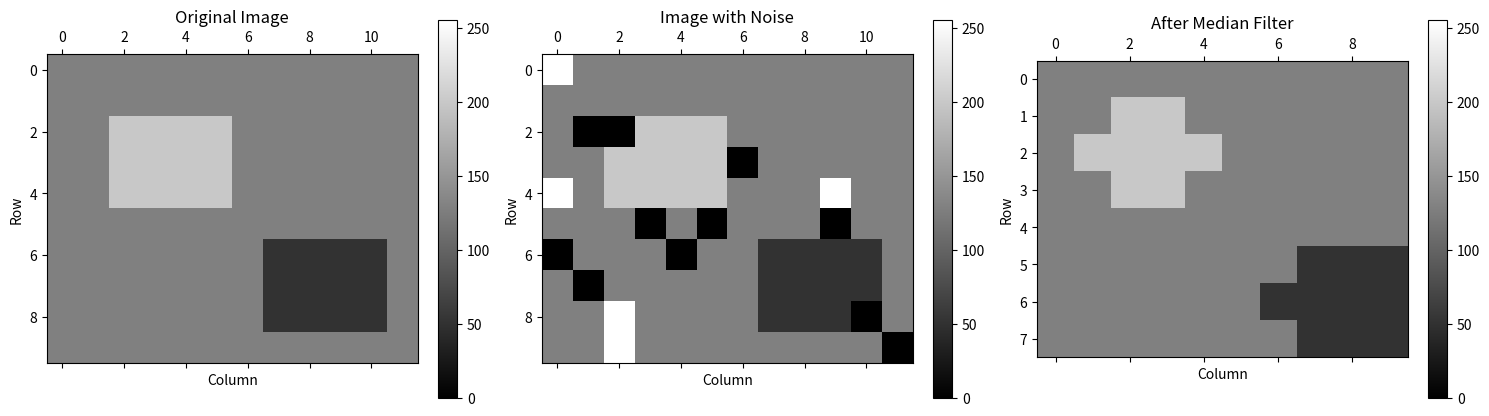
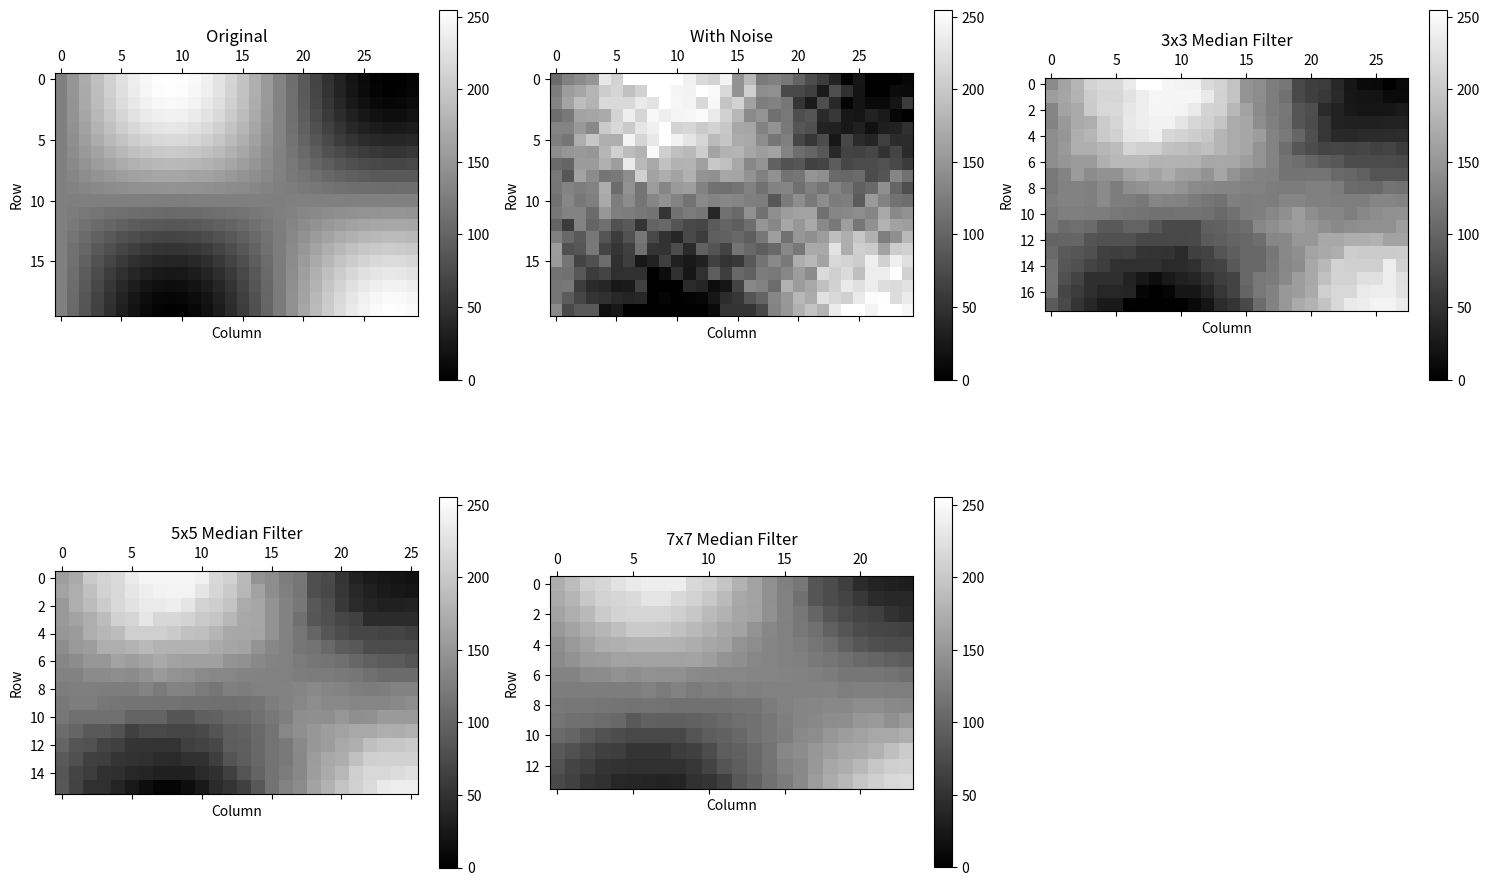
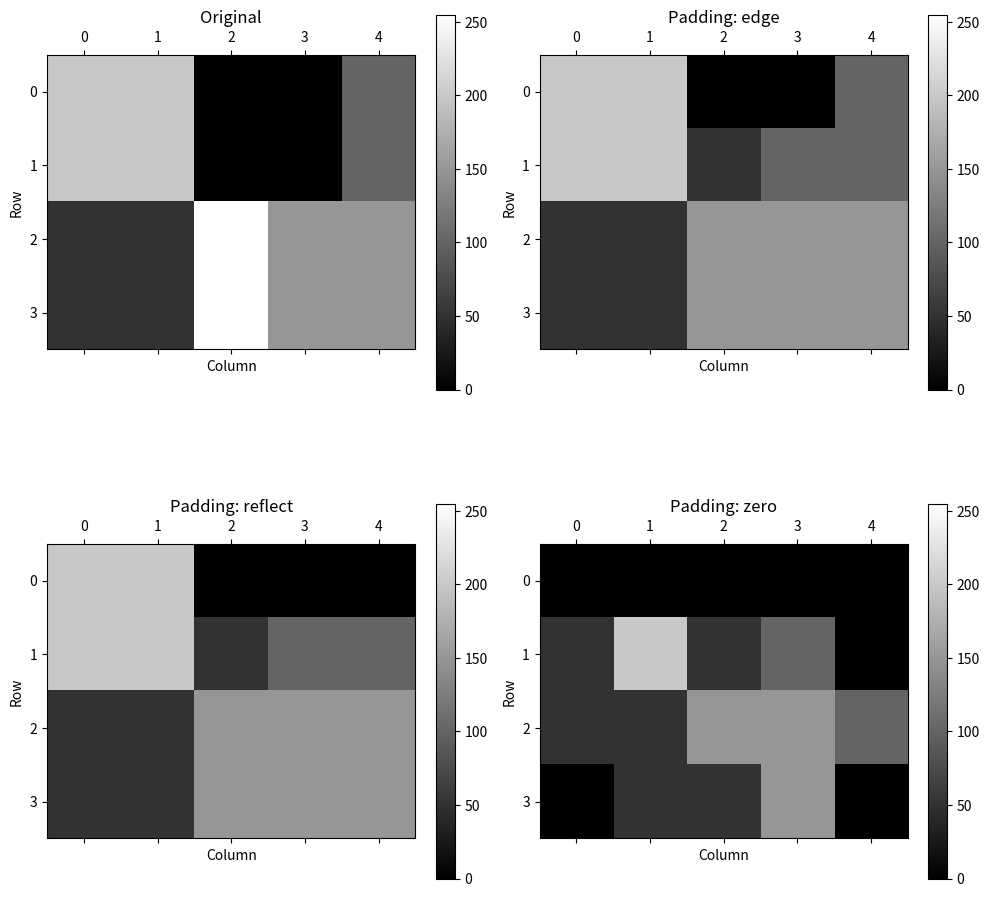
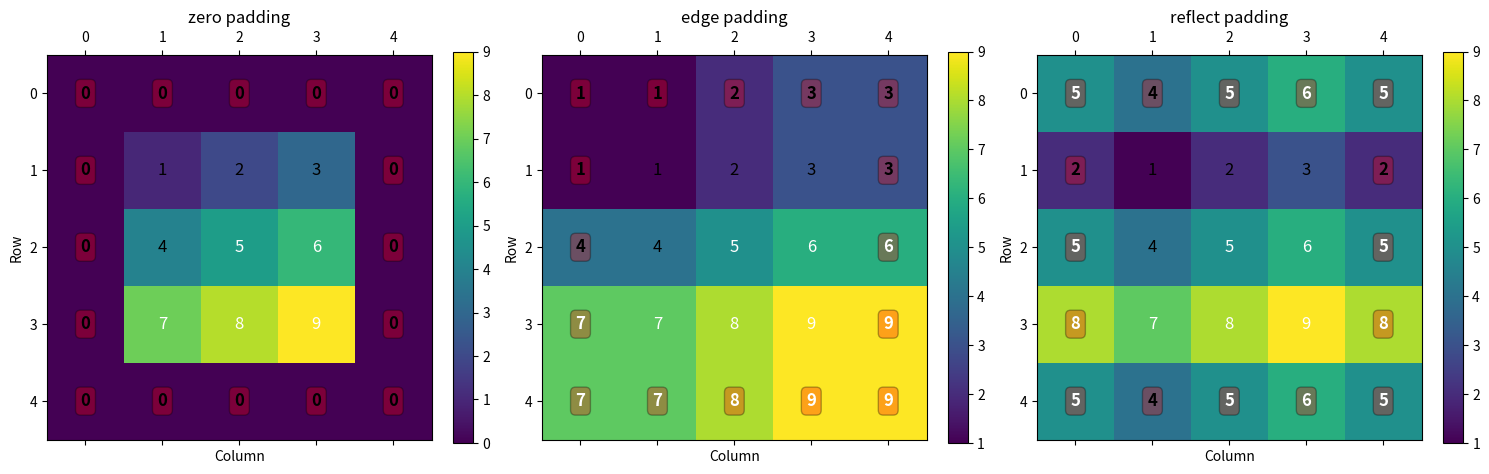

Write the Python code that produced these figures, in order.
import matplotlib.pyplot as plt
import numpy as np

def calculate_median_explicit(window):
    """
    Identical to the 1D case.
    
    For 2D, window is a flattened array of neighbourhood values.
    """
    # make a copy to avoid modifying original
    sorted_window = window.copy()
    n = len(sorted_window)
    
    # bubble sort - simple and sufficient for small windows
    # this directly translates to CUDA C
    for i in range(n):
        for j in range(0, n - i - 1):
            if sorted_window[j] > sorted_window[j + 1]:
                # swap elements
                temp = sorted_window[j]
                sorted_window[j] = sorted_window[j + 1]
                sorted_window[j + 1] = temp
    
    # find middle element (we ensure odd window sizes)
    middle_index = n // 2
    return sorted_window[middle_index]

def median_filter_2d(image, window_size=3, quiet=False):
    """
    Apply median filter to 2D image.
    Window size should be odd (3, 5, 7, etc.).
    
    Uses "valid" mode - output is smaller than input.
    """
    # validate inputs
    if image.size == 0:
        return np.array([[]])
    
    # ensure window size is odd
    if window_size % 2 == 0:
        window_size += 1
        print(f"Window size must be odd, using {window_size}")
    
    rows, cols = image.shape
    half_window = window_size // 2
    
    # output is smaller due to "valid" mode (no padding)
    out_rows = rows - 2 * half_window
    out_cols = cols - 2 * half_window
    
    if out_rows <= 0 or out_cols <= 0:
        raise ValueError(f"Image too small for {window_size}x{window_size} filter.")
    
    result = np.zeros((out_rows, out_cols), dtype=image.dtype)
    
    if not quiet:
        print(f"Applying {window_size}x{window_size} median filter")
        print(f"Input size: {rows}×{cols}")
        print(f"Output size: {out_rows}x{out_cols} (shrinks by {2*half_window} pixels on each side)\n")
    
    # process each valid pixel (those with complete neighbourhoods)
    for row in range(half_window, rows - half_window):
        for col in range(half_window, cols - half_window):
            # extract neighbourhood into flat array
            window = np.zeros(window_size * window_size, dtype=image.dtype)
            idx = 0
            
            for wr in range(-half_window, half_window + 1):
                for wc in range(-half_window, half_window + 1):
                    window[idx] = image[row + wr, col + wc]
                    idx += 1
            
            # calculate median using explicit operations
            median_val = calculate_median_explicit(window)
            
            # store in output (adjust indices for smaller size)
            result[row - half_window, col - half_window] = median_val
            
            # show details for first few pixels
            if not quiet and row == half_window and col < half_window + 3:
                print(f"Pixel ({row},{col}):")
                print(f"  Neighbourhood: {window}")
                print(f"  Sorted: {np.sort(window)}")
                print(f"  Median: {median_val}\n")
    
    return result

def visualise_median_filter_2d(original, filtered, noisy=None):
    """Visualise the effect of median filtering on 2D images."""
    num_plots = 2 if noisy is None else 3
    fig, ax = plt.subplots(1, num_plots, figsize=(5*num_plots, 5))
    
    # ensure ax is always a list
    if num_plots == 2:
        ax = [ax[0], ax[1]]
    
    # original image
    im0 = ax[0].matshow(original, cmap='gray', vmin=0, vmax=255)
    ax[0].set_title("Original Image")
    ax[0].set_xlabel("Column")
    ax[0].set_ylabel("Row")
    plt.colorbar(im0, ax=ax[0], fraction=0.046)
    
    if noisy is not None:
        ax_filtered = ax[2]
        # noisy image
        im1 = ax[1].matshow(noisy, cmap='gray', vmin=0, vmax=255)
        ax[1].set_title("Image with Noise")
        ax[1].set_xlabel("Column")
        ax[1].set_ylabel("Row")
        plt.colorbar(im1, ax=ax[1], fraction=0.046)
    else:
        ax_filtered = ax[1]

    # filtered image
    im2 = ax_filtered.matshow(filtered, cmap='gray', vmin=0, vmax=255)
    ax_filtered.set_title("After Median Filter")
    ax_filtered.set_xlabel("Column")
    ax_filtered.set_ylabel("Row")
    plt.colorbar(im2, ax=ax_filtered, fraction=0.046)
    
    plt.tight_layout()
    plt.show()

# create test image with uniform regions
clean_image = np.ones((10, 12), dtype=np.float32) * 128

# add some structure
clean_image[2:5, 2:6] = 200  # bright rectangle
clean_image[6:9, 7:11] = 50  # dark rectangle

# add salt and pepper noise
noisy_image = clean_image.copy()
rng = np.random.default_rng()

# add salt (white spots)
salt_mask = rng.random(clean_image.shape) < 0.05
noisy_image[salt_mask] = 255

# add pepper (black spots)
pepper_mask = rng.random(clean_image.shape) < 0.05
noisy_image[pepper_mask] = 0

print("Clean image:")
print(clean_image)
print("\nNoisy image (with salt & pepper):")
print(noisy_image)

# apply median filter
filtered = median_filter_2d(noisy_image, window_size=3)
print("\nFiltered image:")
print(filtered.astype(int))

visualise_median_filter_2d(clean_image, filtered, noisy=noisy_image)

# create gradient image
rows, cols = 20, 30
x = np.linspace(0, 1, cols)
y = np.linspace(0, 1, rows)
xx, yy = np.meshgrid(x, y)

# create smooth pattern
clean_gradient = (np.sin(5 * xx) * np.cos(3 * yy) + 1) * 127.5
clean_gradient = clean_gradient.astype(np.float32)

# add noise
noise = rng.normal(0, 20, clean_gradient.shape)
noisy_gradient = np.clip(clean_gradient + noise, 0, 255).astype(np.float32)

fig, ax = plt.subplots(2, 3, figsize=(15, 10))

# original and noisy
im00 = ax[0, 0].matshow(clean_gradient, cmap='gray', vmin=0, vmax=255)
ax[0, 0].set_title("Original")
plt.colorbar(im00, ax=ax[0, 0], fraction=0.046)

im01 = ax[0, 1].matshow(noisy_gradient, cmap='gray', vmin=0, vmax=255)
ax[0, 1].set_title("With Noise")
plt.colorbar(im01, ax=ax[0, 1], fraction=0.046)

# apply different filter sizes
window_sizes = (3, 5, 7)
ax_pos = [(0, 2), (1, 0), (1, 1)]

for ws, (r, c) in zip(window_sizes, ax_pos):
    filtered = median_filter_2d(noisy_gradient, window_size=ws, quiet=True)
    im = ax[r, c].matshow(filtered, cmap='gray', vmin=0, vmax=255)
    ax[r, c].set_title(f"{ws}x{ws} Median Filter")
    plt.colorbar(im, ax=ax[r, c], fraction=0.046)

# hide unused subplot
ax[1, 2].set_visible(False)

# labels for visible plots
for a in ax.flat:
    if a.get_visible():
        a.set_xlabel("Column")
        a.set_ylabel("Row")

plt.tight_layout()
plt.show()

def median_filter_with_padding_2d(image, window_size=3, padding="edge"):
    """Median filter with different padding strategies."""
    half_window = window_size // 2
    
    if padding == "edge":
        # repeat edge values
        padded = np.pad(image, half_window, mode="edge")
    elif padding == "reflect":
        # mirror values at edges
        padded = np.pad(image, half_window, mode="reflect")
    elif padding == "zero":
        # pad with zeros
        padded = np.pad(image, half_window, mode="constant", 
                       constant_values=0)
    else:
        raise ValueError(f"Unsupported padding strategy '{padding}'.")
    
    rows, cols = image.shape
    result = np.zeros((rows, cols), dtype=image.dtype)
    
    # now we can process ALL pixels in the original image
    for row in range(rows):
        for col in range(cols):
            # extract window from padded image
            window = np.zeros(window_size * window_size, dtype=image.dtype)
            idx = 0
            
            for wr in range(window_size):
                for wc in range(window_size):
                    # adjust for padding offset
                    window[idx] = padded[row + wr, col + wc]
                    idx += 1
            
            result[row, col] = calculate_median_explicit(window)
    
    return result

# create edge test image
edge_test = np.array([
    [200, 200, 0,   0,   100],
    [200, 200, 0,   0,   100],
    [50,  50,  255, 150, 150],
    [50,  50,  255, 150, 150]
], dtype=np.float32)

print("Test image with strong edges:")
print(edge_test)

# compare different padding strategies
fig, ax = plt.subplots(2, 2, figsize=(10, 10))

# original
im0 = ax[0, 0].matshow(edge_test, cmap='gray', vmin=0, vmax=255)
ax[0, 0].set_title("Original")
plt.colorbar(im0, ax=ax[0, 0], fraction=0.046)

# different padding strategies
paddings = ("edge", "reflect", "zero")
ax_pos = [(0, 1), (1, 0), (1, 1)]

for padding, (r, c) in zip(paddings, ax_pos):
    filtered = median_filter_with_padding_2d(edge_test, window_size=3, padding=padding)
    im = ax[r, c].matshow(filtered, cmap='gray', vmin=0, vmax=255)
    ax[r, c].set_title(f"Padding: {padding}")
    plt.colorbar(im, ax=ax[r, c], fraction=0.046)
    print(f"\n{padding} padding result:")
    print(filtered)

for a in ax.flat:
    a.set_xlabel("Column")
    a.set_ylabel("Row")

plt.tight_layout()
plt.show()

def visualise_padding(image, padding_mode, half_window=1):
    """Show how padding is done step-by-step."""
    rows, cols = image.shape
    padded_rows = rows + 2 * half_window
    padded_cols = cols + 2 * half_window
    padded = np.zeros((padded_rows, padded_cols), dtype=image.dtype)
    
    # copy original to center
    for r in range(rows):
        for c in range(cols):
            padded[r + half_window, c + half_window] = image[r, c]
    
    # apply padding based on mode
    if padding_mode == "edge":
        # top and bottom
        for pr in range(half_window):
            for pc in range(padded_cols):
                src_col = max(0, min(cols - 1, pc - half_window))
                padded[pr, pc] = image[0, src_col]
                padded[padded_rows - 1 - pr, pc] = image[rows - 1, src_col]
                
        # left and right
        for pr in range(half_window, padded_rows - half_window):
            src_row = pr - half_window
            for pc in range(half_window):
                padded[pr, pc] = image[src_row, 0]
                padded[pr, padded_cols - 1 - pc] = image[src_row, cols - 1]
    
    elif padding_mode == "reflect":
        for pr in range(padded_rows):
            for pc in range(padded_cols):
                if (pr >= half_window and pr < padded_rows - half_window and
                    pc >= half_window and pc < padded_cols - half_window):
                    continue
                src_row = pr - half_window
                src_col = pc - half_window
                if src_row < 0:
                    src_row = -src_row
                elif src_row >= rows:
                    src_row = 2 * rows - src_row - 2
                if src_col < 0:
                    src_col = -src_col
                elif src_col >= cols:
                    src_col = 2 * cols - src_col - 2
                src_row = max(0, min(rows - 1, src_row))
                src_col = max(0, min(cols - 1, src_col))
                padded[pr, pc] = image[src_row, src_col]
    
    return padded

# create small example
small_test = np.array([[1, 2, 3], 
                       [4, 5, 6], 
                       [7, 8, 9]], 
                      dtype=np.float32)

print("Original 3x3 image:")
print(small_test)

# show padding for each mode
fig, ax = plt.subplots(1, 3, figsize=(15, 5))

for idx, mode in enumerate(("zero", "edge", "reflect")):
    if mode == "zero":
        # for zero padding, just create zero array and copy center
        padded = np.zeros((5, 5))
        padded[1:4, 1:4] = small_test
    else:
        padded = visualise_padding(small_test, mode, half_window=1)
    
    im = ax[idx].matshow(padded, cmap='viridis')
    ax[idx].set_title(f"{mode} padding")
    
    # annotate values
    for i in range(5):
        for j in range(5):
            val = int(padded[i, j])
            color = 'white' if padded[i, j] > 4 else 'black'
            
            # mark padding pixels
            if i == 0 or i == 4 or j == 0 or j == 4:
                ax[idx].text(j, i, f'{val}', ha='center', va='center',
                           color=color, fontsize=12, weight='bold',
                           bbox=dict(boxstyle='round,pad=0.3',
                                     facecolor='red', alpha=0.3))
            else:
                ax[idx].text(j, i, f'{val}', ha='center', va='center',
                             color=color, fontsize=12)
    
    ax[idx].set_xlabel("Column")
    ax[idx].set_ylabel("Row")
    ax[idx].set_xticks(range(5))
    ax[idx].set_yticks(range(5))
    plt.colorbar(im, ax=ax[idx], fraction=0.046)

plt.tight_layout()
plt.show()

